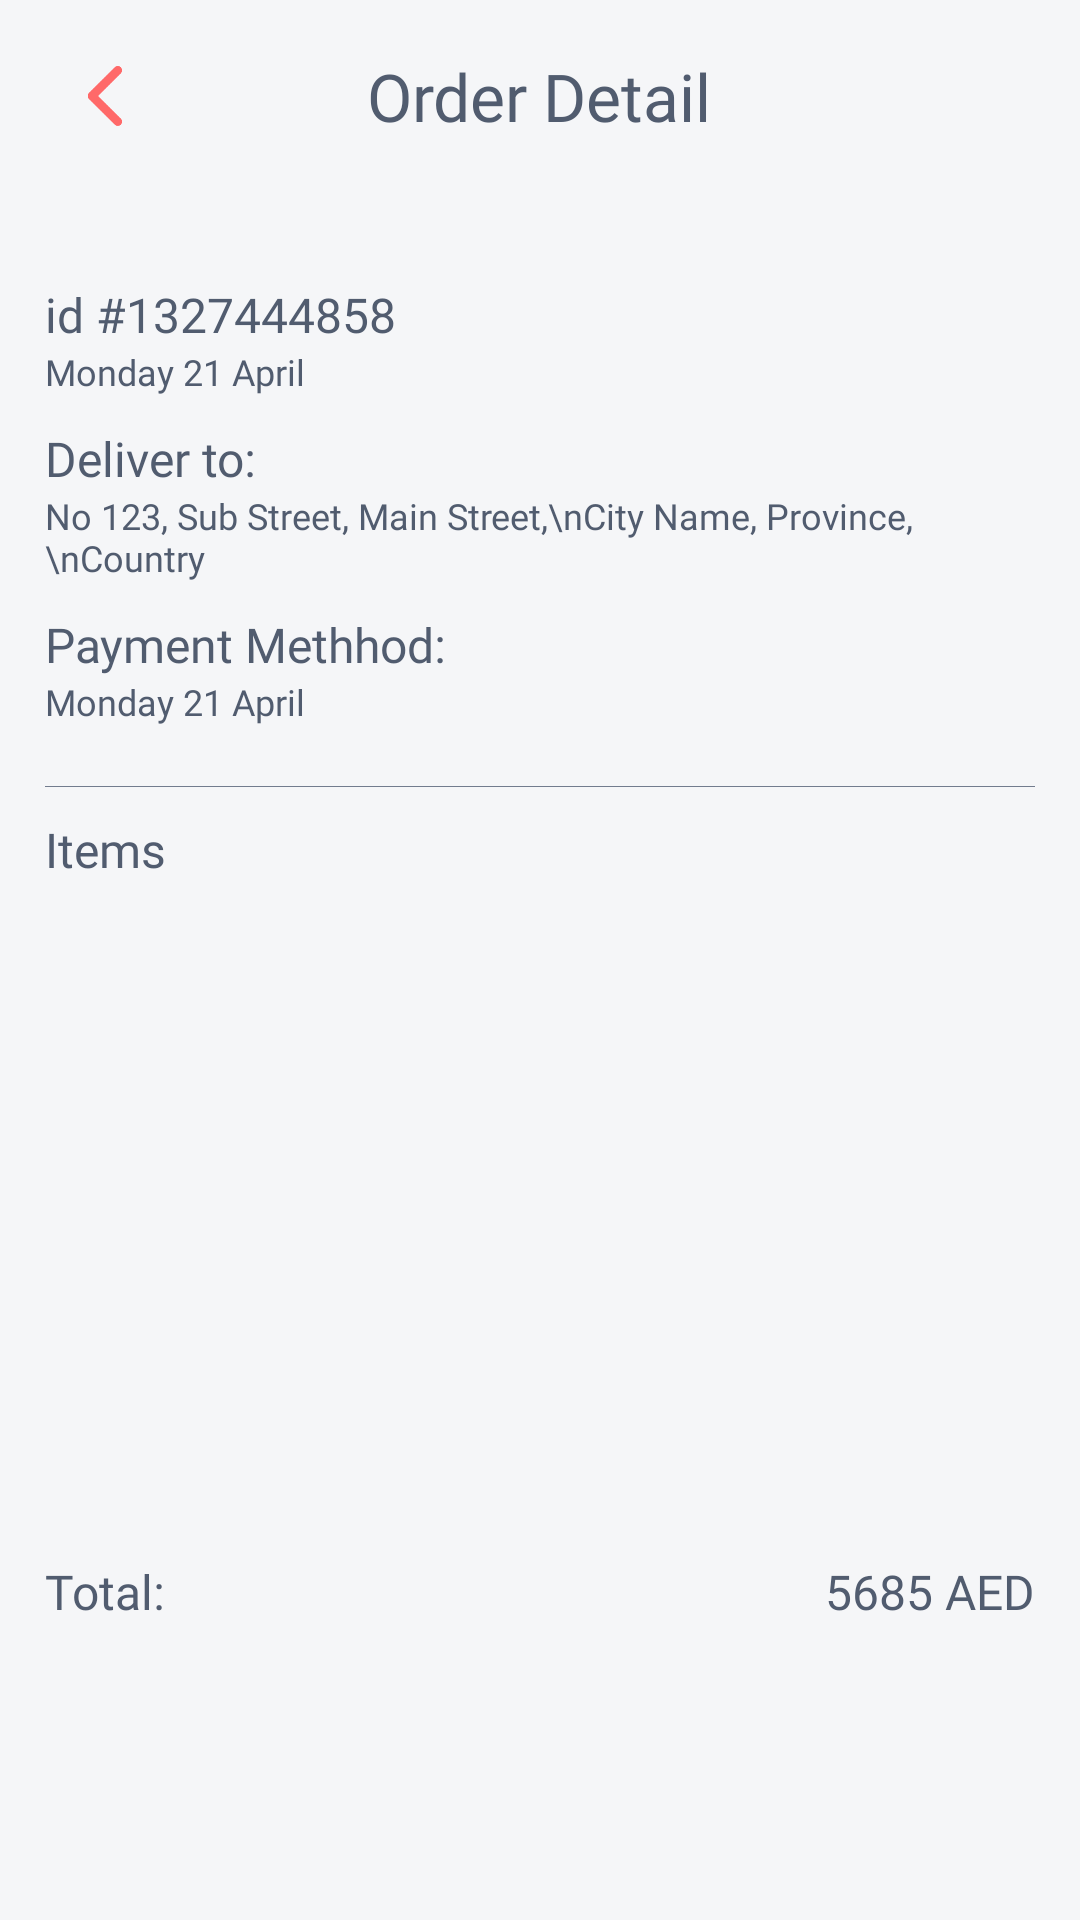

Here is an Android app screen rendered from its layout file. Give the layout XML and the strings, colors and styles it references.
<!-- AndroidManifest.xml: application theme Theme.Vev -->
<!-- res/layout/fragment_order_detail.xml -->
<?xml version="1.0" encoding="utf-8"?>
<LinearLayout xmlns:android="http://schemas.android.com/apk/res/android"
xmlns:tools="http://schemas.android.com/tools"
android:layout_width="match_parent"
android:layout_height="match_parent"
android:orientation="vertical"
android:weightSum="5"
android:background="@color/accent"
    android:id="@+id/rootLayout"
tools:context=".fragments.order.OrderDetailFragment">

<RelativeLayout
    android:orientation="horizontal"
    android:layout_width="match_parent"
    android:layout_height="0dp"
    android:paddingTop="20dp"
    android:layout_weight="0.5">


    <ImageView
        android:id="@+id/btnBack"
        android:layout_width="30dp"
        android:layout_height="30dp"
        android:layout_centerVertical="true"
        android:layout_marginStart="20dp"
        android:padding="5dp"
        android:src="@drawable/back" />

    <com.google.android.material.textview.MaterialTextView
        style="@style/secondary_text_bold_Extralarge"
        android:layout_width="wrap_content"
        android:layout_height="wrap_content"
        android:layout_centerInParent="true"
        android:layout_gravity="center_horizontal"
        android:text="@string/order_detail" />

</RelativeLayout>

<LinearLayout
    android:layout_width="match_parent"
    android:layout_height="0dp"
    android:layout_weight="4.1"
    android:orientation="vertical"
    android:paddingEnd="15dp"
    android:paddingStart="15dp"
    android:paddingTop="20dp">

    <ScrollView
        android:layout_weight="1"
        android:scrollbars="none"
        android:layout_width="match_parent"
        android:layout_height="wrap_content"
        android:orientation="vertical">

        <LinearLayout
            android:layout_width="match_parent"
            android:layout_height="wrap_content"
            android:background="@color/accent"
            android:clickable="true"
            android:foreground="?android:attr/selectableItemBackground"
            android:orientation="vertical"
            android:paddingTop="10dp"
            android:paddingBottom="10dp">


            <TextView
                android:id="@+id/orderId"
                style="@style/secondary_text_medium_medium"
                android:layout_width="wrap_content"
                android:layout_height="wrap_content"
                android:text="id #1327444858" />

            <TextView
                android:id="@+id/orderDate"
                style="@style/secondary_text_light_small"
                android:layout_width="wrap_content"
                android:layout_height="wrap_content"
                android:text="Monday 21 April" />


            <TextView
                android:id="@+id/dileverTo"
                style="@style/secondary_text_medium_medium"
                android:layout_width="wrap_content"
                android:layout_height="wrap_content"
                android:layout_marginTop="10dp"
                android:text="@string/deliver_to" />

            <TextView
                android:id="@+id/txtdeliveryAddress"
                style="@style/secondary_text_light_small"
                android:layout_width="wrap_content"
                android:layout_height="wrap_content"
                android:text="No 123, Sub Street, Main Street,\nCity Name, Province,
                \nCountry" />

            <TextView
                android:id="@+id/payemntMethodHeading"
                style="@style/secondary_text_medium_medium"
                android:layout_width="wrap_content"
                android:layout_height="wrap_content"
                android:layout_marginTop="10dp"
                android:text="@string/payment_methhod" />

            <TextView
                android:id="@+id/payemntMethodType"
                style="@style/secondary_text_light_small"
                android:layout_width="wrap_content"
                android:layout_height="wrap_content"
                android:text="Monday 21 April" />


            <View
                android:layout_width="match_parent"
                android:layout_height="0.2dp"
                android:layout_gravity="center_vertical"
                android:layout_marginTop="20dp"
                android:background="@color/primaryText" />

            <TextView
                style="@style/secondary_text_medium_medium"
                android:layout_width="wrap_content"
                android:layout_height="wrap_content"
                android:layout_marginTop="10dp"
                android:text="@string/items" />

            <androidx.recyclerview.widget.RecyclerView
                android:id="@+id/itemRecyclerview"
                android:layout_width="match_parent"
                android:layout_height="wrap_content"
                android:background="@color/accent" />


        </LinearLayout>


    </ScrollView>


    <RelativeLayout
        android:layout_width="match_parent"
        android:layout_height="wrap_content"
        android:layout_gravity="bottom"
        android:layout_weight="0.5"
        android:orientation="horizontal" >

        <TextView
            style="@style/secondary_text_medium_medium"
            android:layout_width="wrap_content"
            android:layout_height="wrap_content"
            android:layout_centerVertical="true"
            android:layout_marginTop="10dp"
            android:text="@string/total" />

        <TextView
            android:id="@+id/totalprice"
            android:layout_width="wrap_content"
            android:layout_height="wrap_content"
            android:text="5685 AED"
            android:layout_centerVertical="true"
            android:layout_alignParentEnd="true"
            android:textAllCaps="true"
            style="@style/secondary_text_light_medium" />
    </RelativeLayout>




</LinearLayout>

</LinearLayout>
<!-- resources referenced by this layout -->
<resources>
  <color name="accent">#F5F6F8</color>
  <color name="primaryText">#727C8E</color>
  <!-- drawable back: png bitmap (drawable-xxxhdpi, 1797 bytes) -->
  <string name="deliver_to">Deliver to:</string>
  <string name="items">Items</string>
  <string name="order_detail">Order Detail</string>
  <string name="payment_methhod">Payment Methhod:</string>
  <string name="total">Total:</string>
  <style name="secondary_text_bold_Extralarge" parent="Widget.MaterialComponents.TextView">
          <item name="android:textColor">@color/secondaryText</item>
          <item name="android:textSize">22sp</item>
          <item name="android:fontFamily">@font/neusa_next_bold</item>
      </style>
  <style name="secondary_text_light_medium" parent="Widget.MaterialComponents.TextView">
          <item name="android:textColor">@color/secondaryText</item>
          <item name="android:textSize">16sp</item>
          <item name="android:fontFamily">@font/neusa_next_light</item>
      </style>
  <style name="secondary_text_light_small" parent="Widget.MaterialComponents.TextView">
          <item name="android:textColor">@color/secondaryText</item>
          <item name="android:textSize">12sp</item>
          <item name="android:fontFamily">@font/neusa_next_light</item>
      </style>
  <style name="secondary_text_medium_medium" parent="Widget.MaterialComponents.TextView">
          <item name="android:textColor">@color/secondaryText</item>
          <item name="android:textSize">16sp</item>
          <item name="android:fontFamily">@font/neusa_next_medium</item>
      </style>
  <style name="Theme.Vev" parent="Theme.MaterialComponents.Light.NoActionBar">
          
          <item name="colorPrimary">@color/colorPrimary</item>
          <item name="colorPrimaryVariant">@color/colorPrimaryDark</item>
          <item name="colorOnPrimary">@color/white</item>
  
          
          <item name="colorSecondary">@color/accent</item>
          <item name="colorSecondaryVariant">@color/primaryText</item>
          <item name="colorOnSecondary">@color/black</item>
          
          <item name="android:statusBarColor" tools:targetApi="l">?attr/colorPrimaryVariant</item>
          
          
      </style>
  <color name="secondaryText">#515c6f</color>
  <color name="colorPrimary">#ff6969</color>
  <color name="colorPrimaryDark">#515c6f</color>
  <color name="white">#FFFFFFFF</color>
  <color name="black">#FF000000</color>
</resources>
